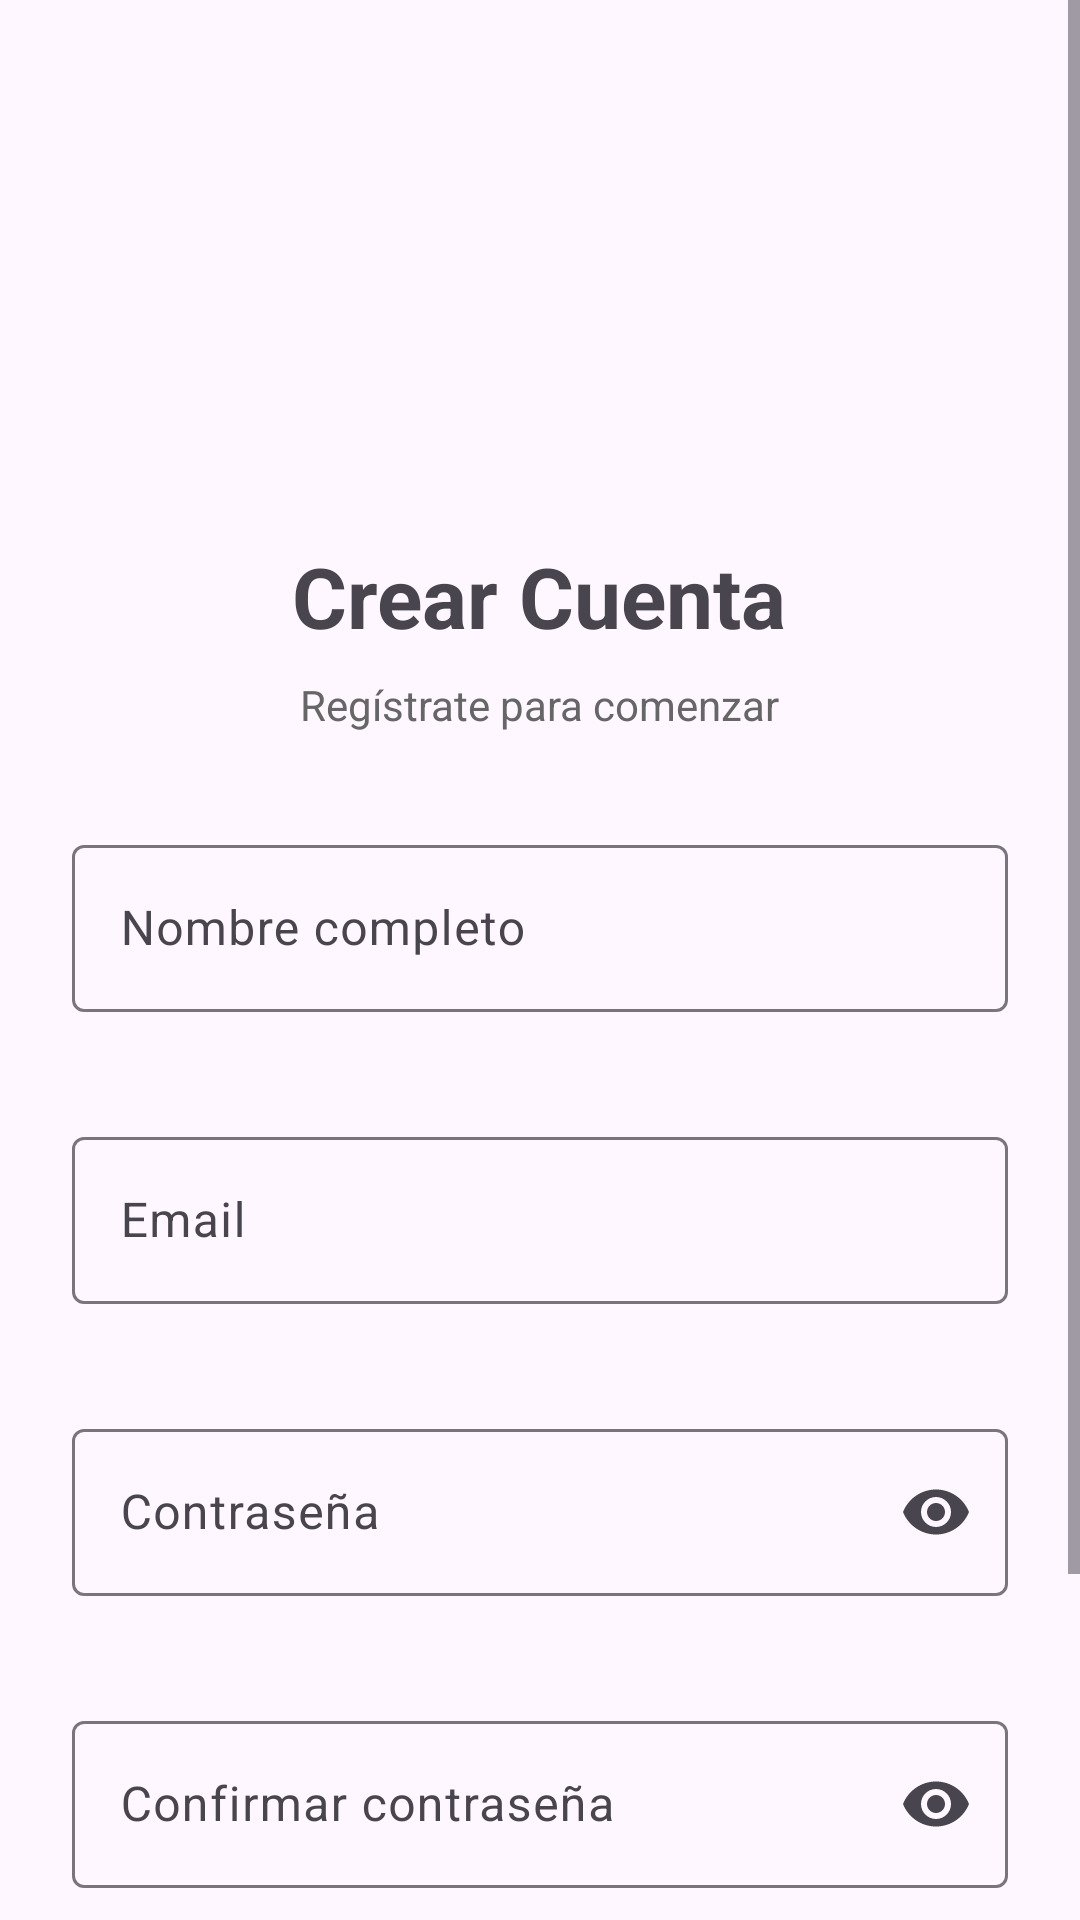

Reconstruct the res/layout file that produces this screen, plus the resources it refers to.
<!-- AndroidManifest.xml: application theme Theme.HelloAndroidCristoferMunoz -->
<!-- res/layout/activity_register.xml -->
<?xml version="1.0" encoding="utf-8"?>
<ScrollView
    xmlns:android="http://schemas.android.com/apk/res/android"
    xmlns:app="http://schemas.android.com/apk/res-auto"
    android:layout_width="match_parent"
    android:layout_height="match_parent"
    android:fillViewport="true">

    <LinearLayout
        android:layout_width="match_parent"
        android:layout_height="wrap_content"
        android:orientation="vertical"
        android:padding="24dp"
        android:gravity="center">

        <ImageView
            android:layout_width="100dp"
            android:layout_height="100dp"
            android:src="@android:drawable/sym_def_app_icon"
            android:layout_marginTop="32dp"
            android:layout_marginBottom="24dp"/>

        <TextView
            android:layout_width="wrap_content"
            android:layout_height="wrap_content"
            android:text="Crear Cuenta"
            android:textSize="28sp"
            android:textStyle="bold"
            android:layout_marginBottom="8dp"/>

        <TextView
            android:layout_width="wrap_content"
            android:layout_height="wrap_content"
            android:text="Regístrate para comenzar"
            android:textSize="14sp"
            android:textColor="#666"
            android:layout_marginBottom="32dp"/>

        <com.google.android.material.textfield.TextInputLayout
            android:id="@+id/tilName"
            android:layout_width="match_parent"
            android:layout_height="wrap_content"
            android:hint="Nombre completo"
            app:errorEnabled="true">

            <com.google.android.material.textfield.TextInputEditText
                android:id="@+id/edtName"
                android:layout_width="match_parent"
                android:layout_height="wrap_content"
                android:inputType="textPersonName"
                android:maxLines="1"/>
        </com.google.android.material.textfield.TextInputLayout>

        <com.google.android.material.textfield.TextInputLayout
            android:id="@+id/tilEmail"
            android:layout_width="match_parent"
            android:layout_height="wrap_content"
            android:hint="Email"
            android:layout_marginTop="16dp"
            app:errorEnabled="true">

            <com.google.android.material.textfield.TextInputEditText
                android:id="@+id/edtEmail"
                android:layout_width="match_parent"
                android:layout_height="wrap_content"
                android:inputType="textEmailAddress"
                android:maxLines="1"/>
        </com.google.android.material.textfield.TextInputLayout>

        <com.google.android.material.textfield.TextInputLayout
            android:id="@+id/tilPassword"
            android:layout_width="match_parent"
            android:layout_height="wrap_content"
            android:hint="Contraseña"
            android:layout_marginTop="16dp"
            app:errorEnabled="true"
            app:endIconMode="password_toggle">

            <com.google.android.material.textfield.TextInputEditText
                android:id="@+id/edtPassword"
                android:layout_width="match_parent"
                android:layout_height="wrap_content"
                android:inputType="textPassword"
                android:maxLines="1"/>
        </com.google.android.material.textfield.TextInputLayout>

        <com.google.android.material.textfield.TextInputLayout
            android:id="@+id/tilConfirmPassword"
            android:layout_width="match_parent"
            android:layout_height="wrap_content"
            android:hint="Confirmar contraseña"
            android:layout_marginTop="16dp"
            app:errorEnabled="true"
            app:endIconMode="password_toggle">

            <com.google.android.material.textfield.TextInputEditText
                android:id="@+id/edtConfirmPassword"
                android:layout_width="match_parent"
                android:layout_height="wrap_content"
                android:inputType="textPassword"
                android:maxLines="1"/>
        </com.google.android.material.textfield.TextInputLayout>

        <Button
            android:id="@+id/btnRegister"
            android:layout_width="match_parent"
            android:layout_height="wrap_content"
            android:text="Registrarse"
            android:layout_marginTop="24dp"/>

        <TextView
            android:id="@+id/txtLogin"
            android:layout_width="wrap_content"
            android:layout_height="wrap_content"
            android:text="¿Ya tienes cuenta? Inicia sesión"
            android:textSize="14sp"
            android:textColor="#2196F3"
            android:layout_marginTop="16dp"
            android:clickable="true"
            android:focusable="true"/>

        <ProgressBar
            android:id="@+id/progressBar"
            android:layout_width="wrap_content"
            android:layout_height="wrap_content"
            android:layout_gravity="center"
            android:layout_marginTop="16dp"
            android:visibility="gone"/>

    </LinearLayout>

</ScrollView>
<!-- resources referenced by this layout -->
<resources>
  <style name="Theme.HelloAndroidCristoferMunoz" parent="Theme.Material3.Light.NoActionBar">
  
          <item name="colorPrimary">@color/primary</item>
  
          <item name="android:statusBarColor">
              @color/primaryDark
          </item>
  
      </style>
  <color name="primary">#2E7D32</color>
  <color name="primaryDark">#1B5E20</color>
</resources>
